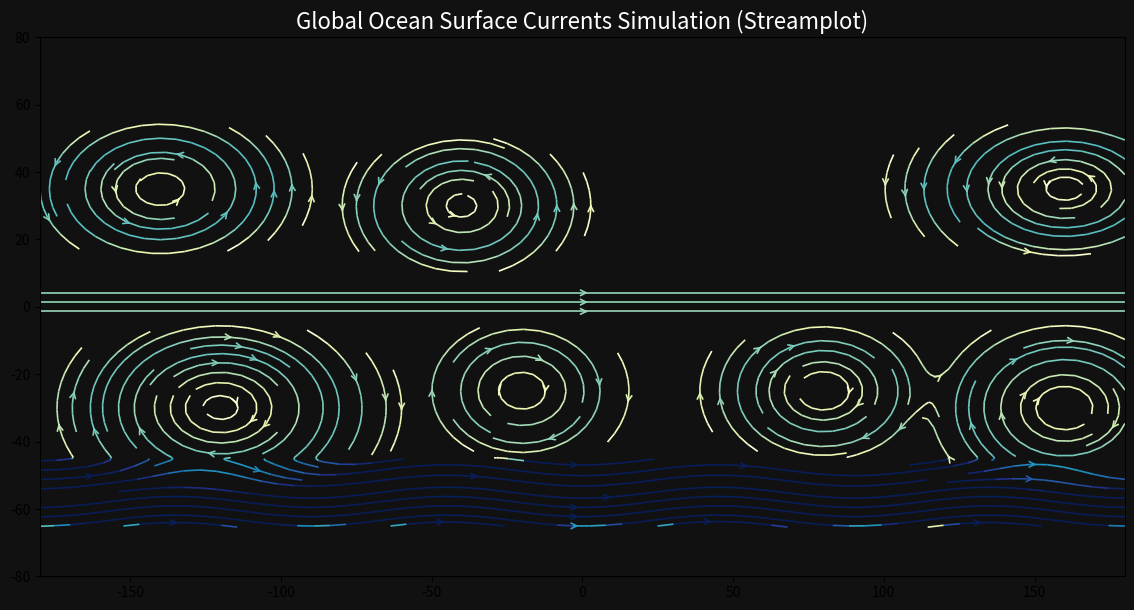

Write the Python code that produced this figure.
import numpy as np
import matplotlib.pyplot as plt

# 1. Setup a dense coordinate grid (Longitude -180 to 180, Latitude -90 to 90)
Y, X = np.mgrid[-90:90:200j, -180:180:400j]
U = np.zeros_like(X)
V = np.zeros_like(Y)
# print(Y,X)
# print(U,V)

def add_gyre(lon_c, lat_c, r_lon, r_lat, strength, clockwise=True):
    """Simulates an mathematical elliptical fluid vortex for gyre flow."""
    direction = -1 if clockwise else 1
    dx = (X - lon_c) / r_lon
    dy = (Y - lat_c) / r_lat
    dist = np.sqrt(dx**2 + dy**2)
    
    mask = dist < 1.0
    profile = np.sin(np.pi * dist) * mask * strength
    return direction * dy * profile, -direction * dx * profile

# Populate the major Northern and Southern Hemisphere systems
# North Atlantic (Clockwise)
u, v = add_gyre(-40, 30, 45, 20, strength=2.5, clockwise=True)
U += u; V += v
# South Atlantic (Counter-Clockwise)
u, v = add_gyre(-20, -25, 40, 20, strength=2.2, clockwise=False)
U += u; V += v
# North Pacific (Clockwise)
u, v = add_gyre(160, 35, 65, 20, strength=2.8, clockwise=True)
U += u; V += v
u, v = add_gyre(-140, 35, 55, 20, strength=2.8, clockwise=True)
U += u; V += v
# South Pacific (Counter-Clockwise)
u, v = add_gyre(-120, -30, 65, 25, strength=2.5, clockwise=False)
U += u; V += v
u, v = add_gyre(160, -30, 55, 25, strength=2.5, clockwise=False)
U += u; V += v
# Indian Ocean (Counter-Clockwise)
u, v = add_gyre(80, -25, 45, 20, strength=2.4, clockwise=False)
U += u; V += v

# Add the Antarctic Circumpolar Current (ACC) belt
acc_mask = (Y > -65) & (Y < -45)
U += 3.5 * acc_mask
V += 0.4 * np.sin(X * np.pi / 45) * acc_mask  # Subtle wave pattern

# Add Equatorial Counter Current
U += 1.2 * ((Y > -2) & (Y < 5))

# Calculate velocity magnitudes for the streamline colormap
speed = np.sqrt(U**2 + V**2)

# Plotting the streamplot
fig, ax = plt.subplots(figsize=(14, 7), facecolor='#111111')
ax.set_facecolor('#111111')

strm = ax.streamplot(X, Y, U, V, color=speed, linewidth=1.2, cmap='YlGnBu', 
                     density=2.2, arrowstyle='->', arrowsize=1.0)

ax.set_title("Global Ocean Surface Currents Simulation (Streamplot)", color='white', fontsize=16)
ax.set_xlim(-180, 180)
ax.set_ylim(-80, 80)
plt.savefig('ocean_streamplot.png', dpi=300)
plt.show()
